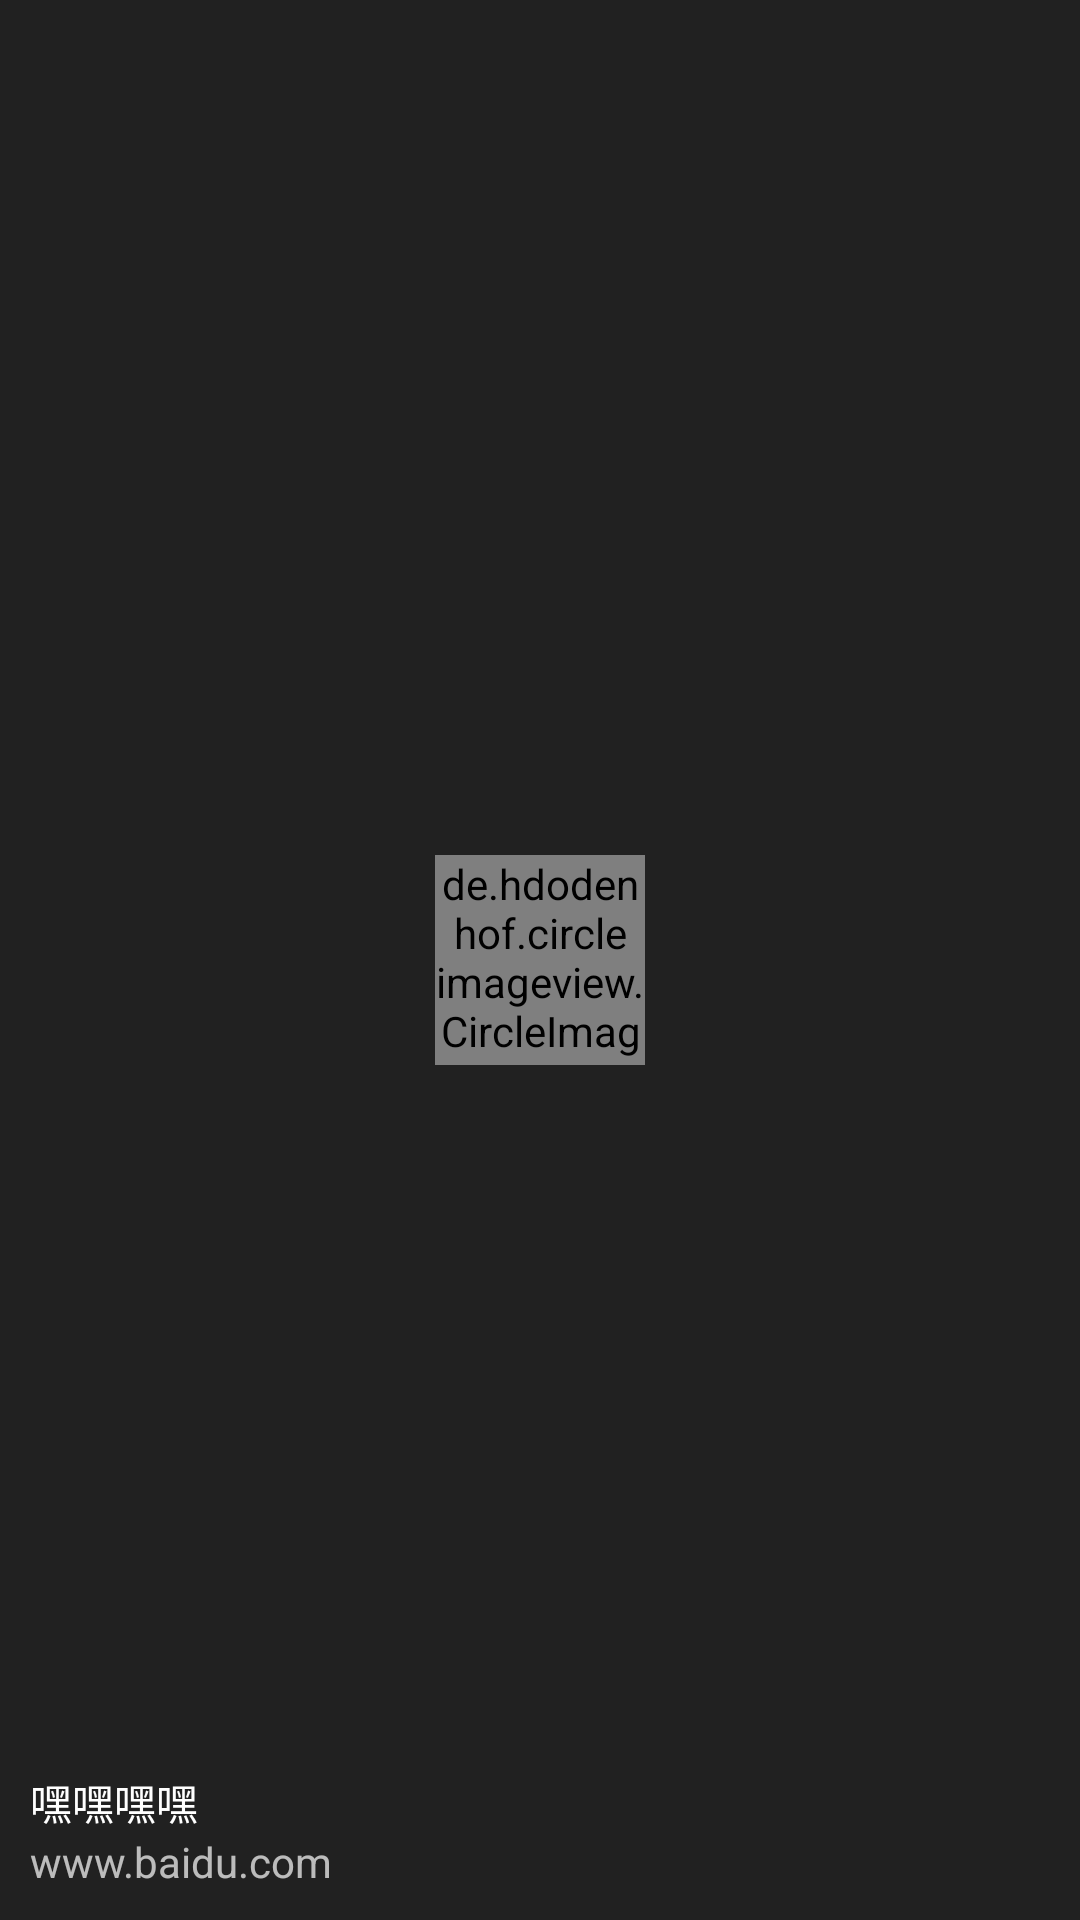

Produce the Android XML layout that renders to this screen, including the resource entries it uses.
<!-- AndroidManifest.xml: application theme Theme.AppCompat.NoActionBar -->
<!-- res/layout/navigation_item.xml -->
<?xml version="1.0" encoding="utf-8"?>
<RelativeLayout
    xmlns:android="http://schemas.android.com/apk/res/android"
    android:layout_width="match_parent"
    android:layout_height="180dp"
    android:padding="10dp"
    android:background="?attr/colorPrimary">

    <de.hdodenhof.circleimageview.CircleImageView
        android:id="@+id/icon_image"
        android:layout_width="70dp"
        android:layout_height="70dp"
        android:src="@mipmap/ic_launcher"
        android:layout_centerInParent="true"/>

    <TextView
        android:id="@+id/tv_username"
        android:layout_width="wrap_content"
        android:layout_height="wrap_content"
        android:layout_alignParentBottom="true"
        android:text="www.baidu.com"
        android:textSize="14sp"/>

    <TextView
        android:id="@+id/mail"
        android:layout_width="wrap_content"
        android:layout_height="wrap_content"
        android:layout_above="@+id/tv_username"
        android:text="嘿嘿嘿嘿"
        android:textColor="#fff"
        android:textSize="14sp"/>




</RelativeLayout>
<!-- resources referenced by this layout -->
<resources>

</resources>
